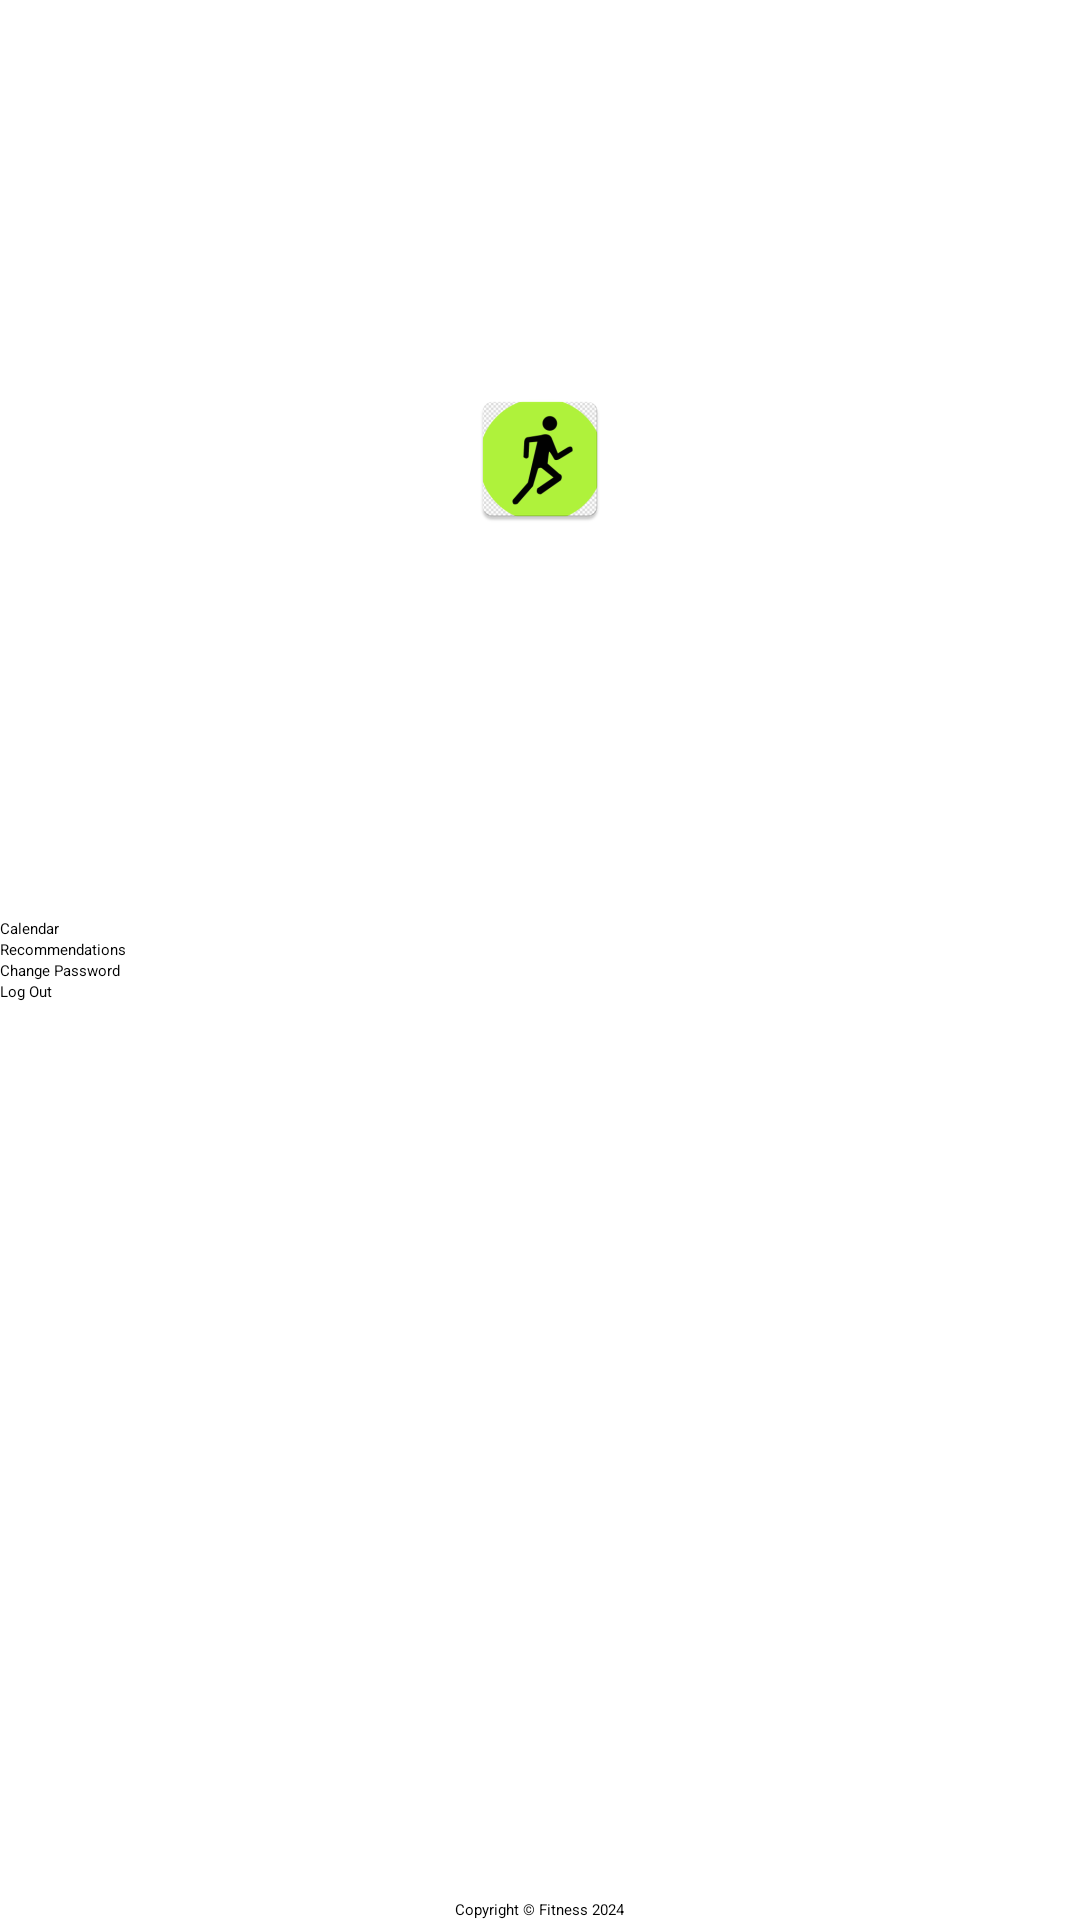

The Android layout XML behind this screen, and the referenced resources:
<!-- AndroidManifest.xml: application theme Theme.FitnessAPP -->
<!-- res/layout/activity_user.xml -->
<?xml version="1.0" encoding="utf-8"?>
<RelativeLayout xmlns:android="http://schemas.android.com/apk/res/android"
    xmlns:tools="http://schemas.android.com/tools"
    android:layout_width="match_parent"
    android:layout_height="match_parent"
    android:layout_margin="20dp"
    android:orientation="vertical"
    tools:context=".account.UserActivity">

    <LinearLayout
        android:id="@+id/input"
        android:layout_width="match_parent"
        android:layout_height="wrap_content"
        android:layout_centerInParent="true"
        android:orientation="vertical">

        <Button
            android:layout_width="match_parent"
            android:layout_height="wrap_content"
            android:onClick="onCalendarClick"
            android:text="@string/calendar"/>
        <Button
            android:layout_width="match_parent"
            android:layout_height="wrap_content"
            android:onClick="onRecoClick"
            android:text="@string/recommendations"/>
        <Button
            android:layout_width="match_parent"
            android:layout_height="wrap_content"
            android:onClick="onChangePasswordClick"
            android:text="@string/change_password"/>
        <Button
            android:id="@+id/button_log_out"
            android:layout_width="match_parent"
            android:layout_height="wrap_content"
            android:onClick="onLogOutClick"
            android:text="@string/log_out"/>

    </LinearLayout>
    <LinearLayout
        android:layout_width="match_parent"
        android:layout_height="match_parent"
        android:gravity="center"
        android:layout_above="@+id/input"
        android:orientation="vertical">
        <ImageView
            android:layout_width="wrap_content"
            android:layout_height="wrap_content"
            android:src="@mipmap/ic_launcher"/>
    </LinearLayout>
    <TextView
        android:layout_width="wrap_content"
        android:layout_height="wrap_content"
        android:layout_alignParentBottom="true"
        android:layout_centerHorizontal="true"
        android:text="@string/copyright"/>
</RelativeLayout>
<!-- resources referenced by this layout -->
<resources>
  <!-- mipmap ic_launcher: webp bitmap (mipmap-hdpi, 2744 bytes) -->
  <string name="calendar">Calendar</string>
  <string name="change_password">Change Password</string>
  <string name="copyright">Copyright © Fitness 2024</string>
  <string name="log_out">Log Out</string>
  <string name="recommendations">Recommendations</string>
  <style name="Theme.FitnessAPP" parent="Base.Theme.FitnessAPP">
          
          <item name="android:navigationBarColor">@android:color/transparent</item>
          <item name="android:statusBarColor">@android:color/transparent</item>
          <item name="android:windowLightStatusBar">?attr/isLightTheme</item>
      </style>
</resources>
